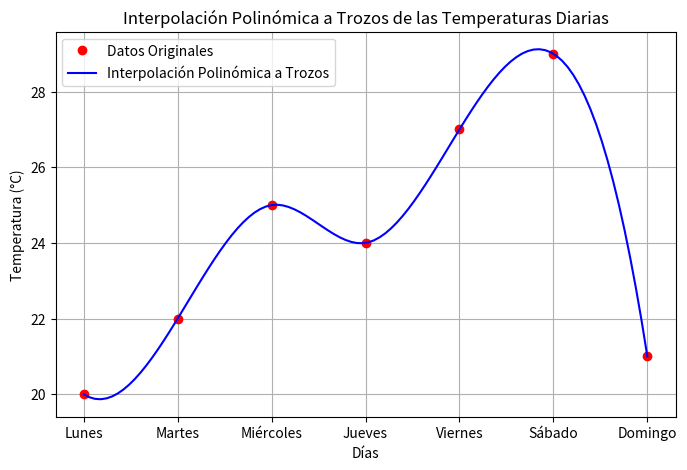

Source code (Python):
import numpy as np
import matplotlib.pyplot as plt
from scipy.interpolate import interp1d

# Clase para manejar los datos meteorológicos
class DatosMeteorologicos:
    def __init__(self, dias, temperaturas):
        self.dias = dias
        self.temperaturas = temperaturas
        self.dias_numericos = np.arange(len(dias))  # Convertir días a formato numérico para cálculos

    def obtener_dias(self):
        return self.dias_numericos

    def obtener_temperaturas(self):
        return self.temperaturas


# Clase para realizar la interpolación polinómica a trozos
class InterpolacionPolinomicaATrozos:
    def __init__(self, datos):
        self.datos = datos
        self.interpolador = None

    def realizar_interpolacion(self):
        # Crear el interpolador polinómico a trozos (cúbico)
        self.interpolador = interp1d(self.datos.obtener_dias(), self.datos.obtener_temperaturas(), kind='cubic')

    def evaluar_interpolacion(self, puntos):
        if self.interpolador is None:
            raise ValueError("Debe realizar la interpolación antes de evaluarla.")
        return self.interpolador(puntos)

    def graficar(self):
        # Datos originales
        dias_numericos = self.datos.obtener_dias()
        temperaturas = self.datos.obtener_temperaturas()

        # Interpolación
        puntos_finos = np.linspace(dias_numericos[0], dias_numericos[-1], 100)
        temperaturas_interpoladas = self.evaluar_interpolacion(puntos_finos)

        # Graficar
        plt.figure(figsize=(8, 5))
        plt.plot(dias_numericos, temperaturas, 'o', label='Datos Originales', color='red')
        plt.plot(puntos_finos, temperaturas_interpoladas, '-', label='Interpolación Polinómica a Trozos', color='blue')
        plt.xticks(dias_numericos, self.datos.dias)  # Etiquetas de los días
        plt.xlabel('Días')
        plt.ylabel('Temperatura (°C)')
        plt.title('Interpolación Polinómica a Trozos de las Temperaturas Diarias')
        plt.legend()
        plt.grid(True)
        plt.show()


# Datos proporcionados
dias = ['Lunes', 'Martes', 'Miércoles', 'Jueves', 'Viernes', 'Sábado', 'Domingo']
temperaturas = [20, 22, 25, 24, 27, 29, 21]

# Crear instancia de DatosMeteorologicos
datos = DatosMeteorologicos(dias, temperaturas)

# Crear instancia de InterpolacionPolinomicaATrozos y realizar interpolación
interpolacion = InterpolacionPolinomicaATrozos(datos)
interpolacion.realizar_interpolacion()
interpolacion.graficar()
